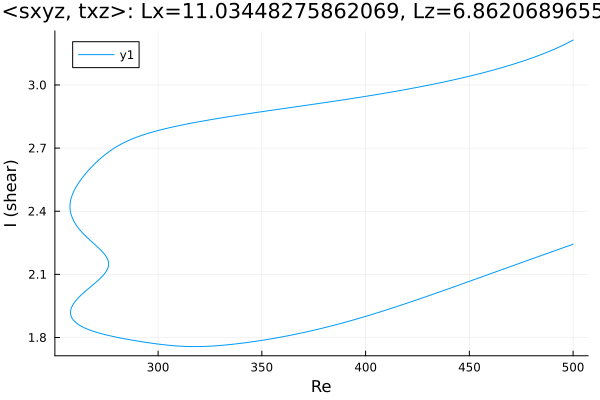

Values plotted in this chart, from the file beside it:
Re, shear
500.0, 3.213
498.9, 3.207
497.5, 3.2
496, 3.193
494.6, 3.186
493.2, 3.18
491.8, 3.174
490.4, 3.168
489, 3.162
487.6, 3.156
486.1, 3.15
484.7, 3.145
483.3, 3.14
481.9, 3.134
480.5, 3.129
479.1, 3.124
477.7, 3.12
476.2, 3.115
474.8, 3.11
473.4, 3.106
472, 3.101
470.6, 3.097
469.2, 3.093
467.8, 3.088
466.4, 3.084
464.9, 3.08
463.5, 3.076
462.1, 3.072
460.7, 3.069
459.3, 3.065
457.9, 3.061
456.5, 3.058
455, 3.054
453.6, 3.05
452.2, 3.047
450.8, 3.044
449.4, 3.04
448, 3.037
446.6, 3.034
445.1, 3.03
443.7, 3.027
442.3, 3.024
440.9, 3.021
439.5, 3.018
438.1, 3.015
436.7, 3.012
435.2, 3.009
433.8, 3.006
432.4, 3.003
431, 3
429.6, 2.998
428.2, 2.995
426.8, 2.992
425.3, 2.99
423.9, 2.987
422.5, 2.984
421.1, 2.982
419.7, 2.979
418.3, 2.977
416.9, 2.974
... 466 more rows
